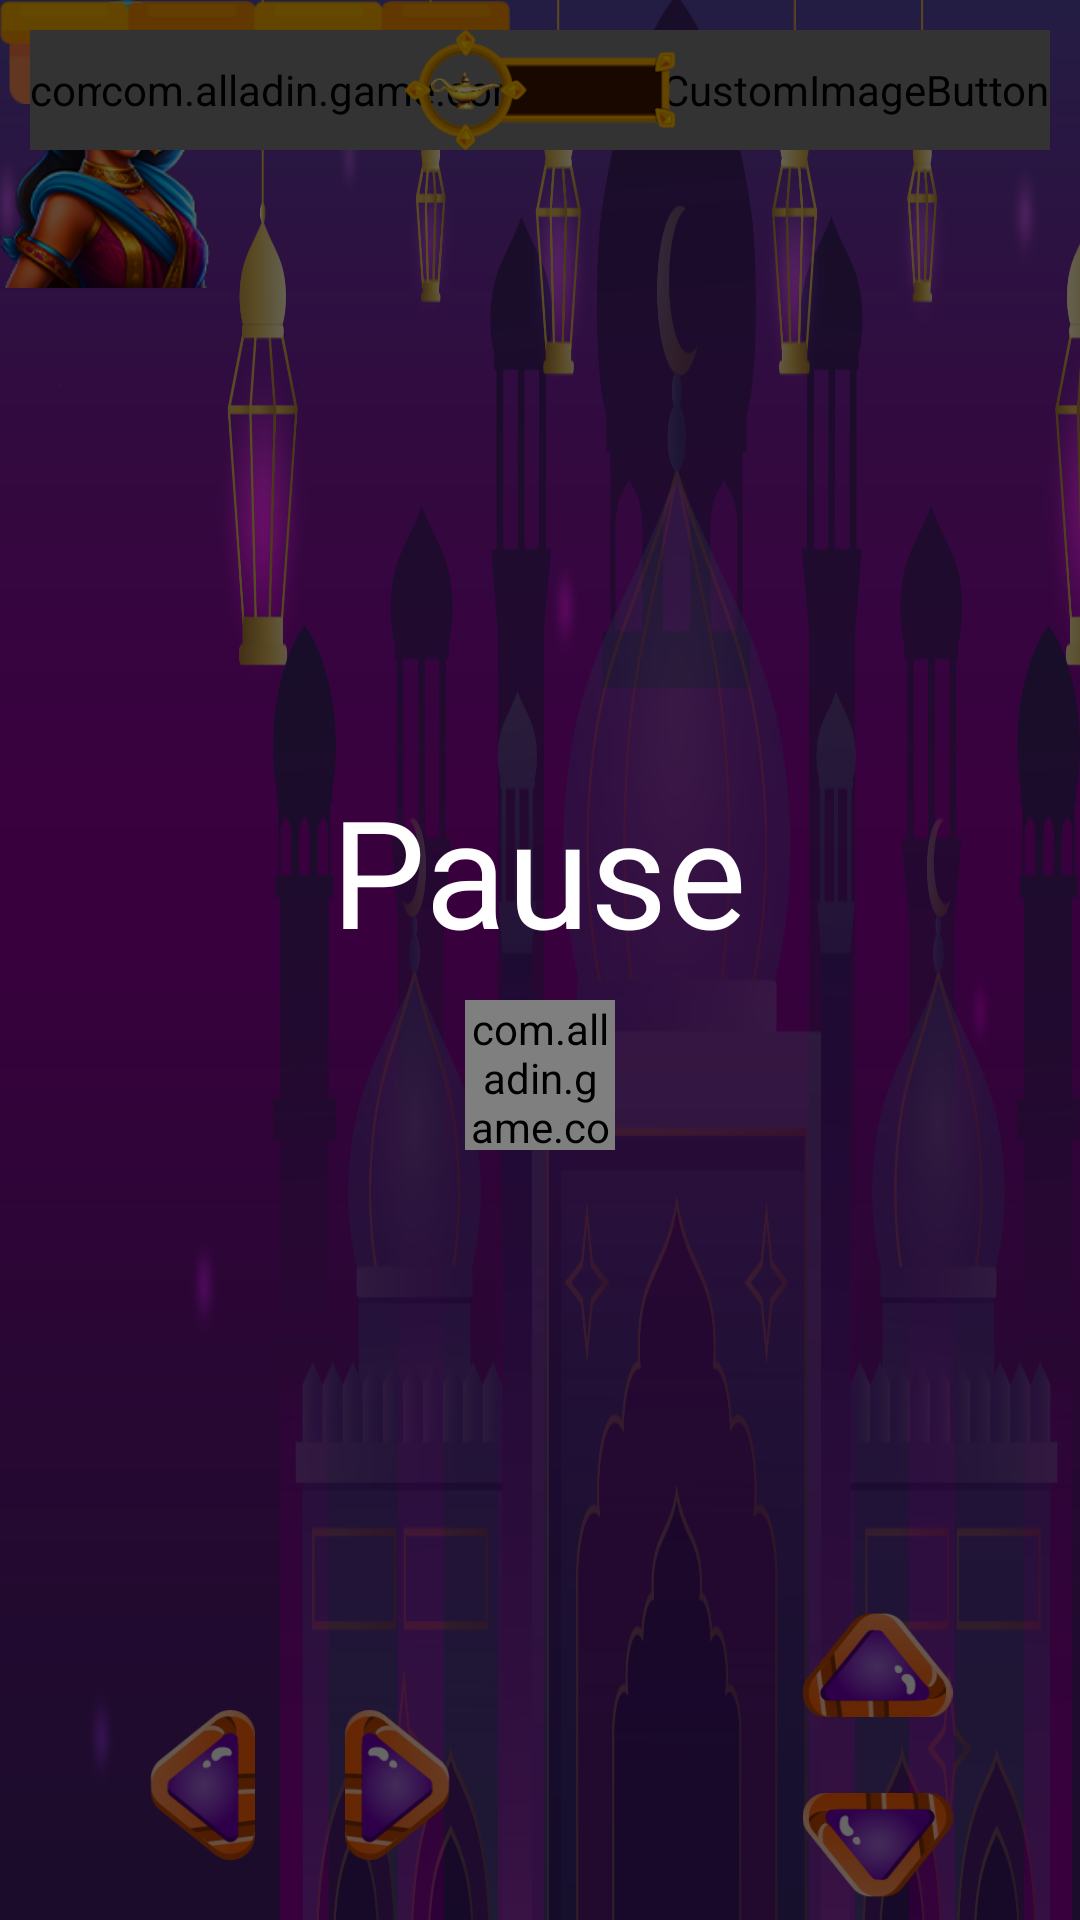

Layout XML and referenced resources for this Android screen:
<!-- AndroidManifest.xml: application theme Theme.AlladinJump -->
<!-- res/layout/fragment_aladin_jump.xml -->
<?xml version="1.0" encoding="utf-8"?>
<androidx.constraintlayout.widget.ConstraintLayout xmlns:android="http://schemas.android.com/apk/res/android"
    xmlns:app="http://schemas.android.com/apk/res-auto"
    android:layout_width="match_parent"
    xmlns:tools="http://schemas.android.com/tools"
    android:background="@drawable/background04"
    android:layout_height="match_parent">

    <FrameLayout
        android:id="@+id/playerLayout"
        android:layout_width="match_parent"
        android:layout_height="match_parent">

        <ImageView
            android:id="@+id/player"
            android:layout_width="70dp"
            android:layout_height="wrap_content"
            android:adjustViewBounds="true"
            android:src="@drawable/player02"/>

    </FrameLayout>

    <FrameLayout
        android:id="@+id/platformsLayout"
        android:layout_width="match_parent"
        android:layout_height="match_parent"/>

    <FrameLayout
        android:id="@+id/coinsLayout"
        android:layout_width="match_parent"
        android:layout_height="match_parent"/>

    <FrameLayout
        android:id="@+id/lampsLayout"
        android:layout_width="match_parent"
        android:layout_height="match_parent"/>

    <FrameLayout
        android:id="@+id/initLayout"
        android:layout_width="match_parent"
        android:layout_height="match_parent">

        <ImageView
            android:id="@+id/initialPlatform"
            android:layout_width="170dp"
            android:layout_height="35dp"
            android:src="@drawable/platform" />

    </FrameLayout>

    <LinearLayout
        android:id="@+id/linearLayout"
        android:layout_width="match_parent"
        android:layout_height="wrap_content"
        android:orientation="vertical"
        app:layout_constraintBottom_toBottomOf="parent"
        app:layout_constraintTop_toTopOf="parent">

        <View
            android:id="@+id/platform1Y"
            android:layout_width="match_parent"
            android:layout_height="1dp" />

        <View
            android:id="@+id/platform2Y"
            android:layout_width="match_parent"
            android:layout_height="1dp"
            android:layout_marginTop="80dp" />

        <View
            android:id="@+id/platform3Y"
            android:layout_width="match_parent"
            android:layout_height="1dp"
            android:layout_marginTop="80dp" />

    </LinearLayout>

    <com.alladin.game.core.library.CustomImageButton
        android:id="@+id/menu"
        android:layout_width="wrap_content"
        android:layout_height="40dp"
        android:adjustViewBounds="true"
        android:src="@drawable/menu"
        android:layout_margin="10dp"
        app:layout_constraintStart_toStartOf="parent"
        app:layout_constraintTop_toTopOf="parent" />

    <com.alladin.game.core.library.CustomImageButton
        android:id="@+id/pause"
        android:layout_width="wrap_content"
        android:layout_height="40dp"
        android:layout_margin="10dp"
        android:adjustViewBounds="true"
        android:src="@drawable/pause"
        app:layout_constraintEnd_toEndOf="parent"
        app:layout_constraintTop_toTopOf="parent" />

    <TextView
        android:id="@+id/score"
        style="@style/BasicText"
        android:layout_width="90dp"
        android:layout_height="40dp"
        android:background="@drawable/score"
        android:paddingStart="32dp"
        android:paddingTop="2dp"
        app:layout_constraintBottom_toBottomOf="@+id/menu"
        app:layout_constraintEnd_toEndOf="parent"
        app:layout_constraintStart_toStartOf="parent"
        app:layout_constraintTop_toTopOf="@+id/menu"
        tools:text="2000" />


    <TextView
        android:id="@+id/coins"
        style="@style/BasicText"
        android:layout_width="90dp"
        android:layout_height="40dp"
        android:background="@drawable/coins"
        android:paddingStart="32dp"
        android:paddingTop="2dp"
        app:layout_constraintBottom_toBottomOf="@+id/menu"
        app:layout_constraintEnd_toStartOf="@+id/pause"
        app:layout_constraintStart_toEndOf="@+id/score"
        app:layout_constraintTop_toTopOf="@+id/menu"
        tools:text="2000" />

    <LinearLayout
        android:id="@+id/lives"
        android:layout_width="90dp"
        android:layout_height="40dp"
        android:background="@drawable/lives"
        android:gravity="center_vertical|end"
        android:paddingEnd="8dp"
        android:orientation="horizontal"
        android:paddingStart="42dp"
        app:layout_constraintBottom_toBottomOf="@+id/menu"
        app:layout_constraintEnd_toStartOf="@+id/score"
        app:layout_constraintStart_toEndOf="@+id/menu"
        app:layout_constraintTop_toTopOf="@+id/menu" >

        <ImageView
            android:src="@drawable/live"
            android:layout_width="8dp"
            android:layout_height="14dp"/>

    </LinearLayout>

    <ImageView
        android:id="@+id/buttonLeft"
        android:layout_width="35dp"
        android:layout_height="50dp"
        android:layout_marginBottom="20dp"
        android:layout_marginStart="50dp"
        android:src="@drawable/arrow_left"
        app:layout_constraintBottom_toBottomOf="parent"
        app:layout_constraintStart_toStartOf="parent" />

    <ImageView
        android:id="@+id/buttonRight"
        android:layout_width="35dp"
        android:layout_height="50dp"
        android:layout_marginBottom="20dp"
        android:rotationY="180"
        android:layout_marginStart="30dp"
        android:src="@drawable/arrow_left"
        app:layout_constraintBottom_toBottomOf="parent"
        app:layout_constraintStart_toEndOf="@+id/buttonLeft" />

    <ImageView
        android:id="@+id/buttonUp"
        android:layout_width="35dp"
        android:layout_height="50dp"
        android:rotation="90"
        android:layout_marginBottom="10dp"
        android:src="@drawable/arrow_left"
        app:layout_constraintBottom_toTopOf="@+id/buttonDown"
        app:layout_constraintEnd_toEndOf="@+id/buttonDown"
        app:layout_constraintStart_toStartOf="@+id/buttonDown" />

    <ImageView
        android:id="@+id/buttonDown"
        android:layout_width="35dp"
        android:layout_height="50dp"
        android:rotation="-90"
        android:src="@drawable/arrow_left"
        android:layout_marginEnd="50dp"
        app:layout_constraintBottom_toBottomOf="parent"
        app:layout_constraintEnd_toEndOf="parent" />

    <LinearLayout
        android:id="@+id/pauseLayout"
        android:gravity="center"
        android:orientation="vertical"
        android:background="#99000000"
        android:layout_width="match_parent"
        android:layout_height="match_parent">

        <TextView
            style="@style/BasicText"
            android:textSize="50dp"
            android:text="@string/pause"
            android:layout_width="wrap_content"
            android:layout_height="wrap_content"/>

        <com.alladin.game.core.library.CustomImageButton
            android:id="@+id/play"
            android:layout_width="50dp"
            android:layout_height="50dp"
            android:layout_marginTop="10dp"
            android:src="@drawable/play02"/>

    </LinearLayout>

</androidx.constraintlayout.widget.ConstraintLayout>
<!-- resources referenced by this layout -->
<resources>
  <!-- drawable arrow_left: png bitmap (drawable, 11383 bytes) -->
  <!-- drawable background04: png bitmap (drawable, 288788 bytes) -->
  <!-- drawable coins: png bitmap (drawable, 18828 bytes) -->
  <!-- drawable live: png bitmap (drawable, 1666 bytes) -->
  <!-- drawable lives: png bitmap (drawable, 15093 bytes) -->
  <!-- drawable menu: png bitmap (drawable, 15571 bytes) -->
  <!-- drawable pause: png bitmap (drawable, 13732 bytes) -->
  <!-- drawable platform: png bitmap (drawable, 3293 bytes) -->
  <!-- drawable play02: png bitmap (drawable, 14316 bytes) -->
  <!-- drawable player02: png bitmap (drawable, 44668 bytes) -->
  <!-- drawable score: png bitmap (drawable, 14051 bytes) -->
  <string name="pause">Pause</string>
  <style name="BasicText">
          <item name="android:fontFamily">@font/harquil</item>
          <item name="android:gravity">center</item>
          <item name="android:textColor">@color/white</item>
      </style>
  <style name="Theme.AlladinJump" parent="Base.Theme.AlladinJump" />
  <style name="Base.Theme.AlladinJump" parent="Theme.Material3.DayNight.NoActionBar">
          
          
          <item name="android:windowNoTitle">true</item>
          <item name="android:windowFullscreen">true</item>
      </style>
  <!-- not gathered from this repository: default colours our renderer supplied (Android Studio template values) -->
  <color name="white">#FFFFFFFF</color>
</resources>
